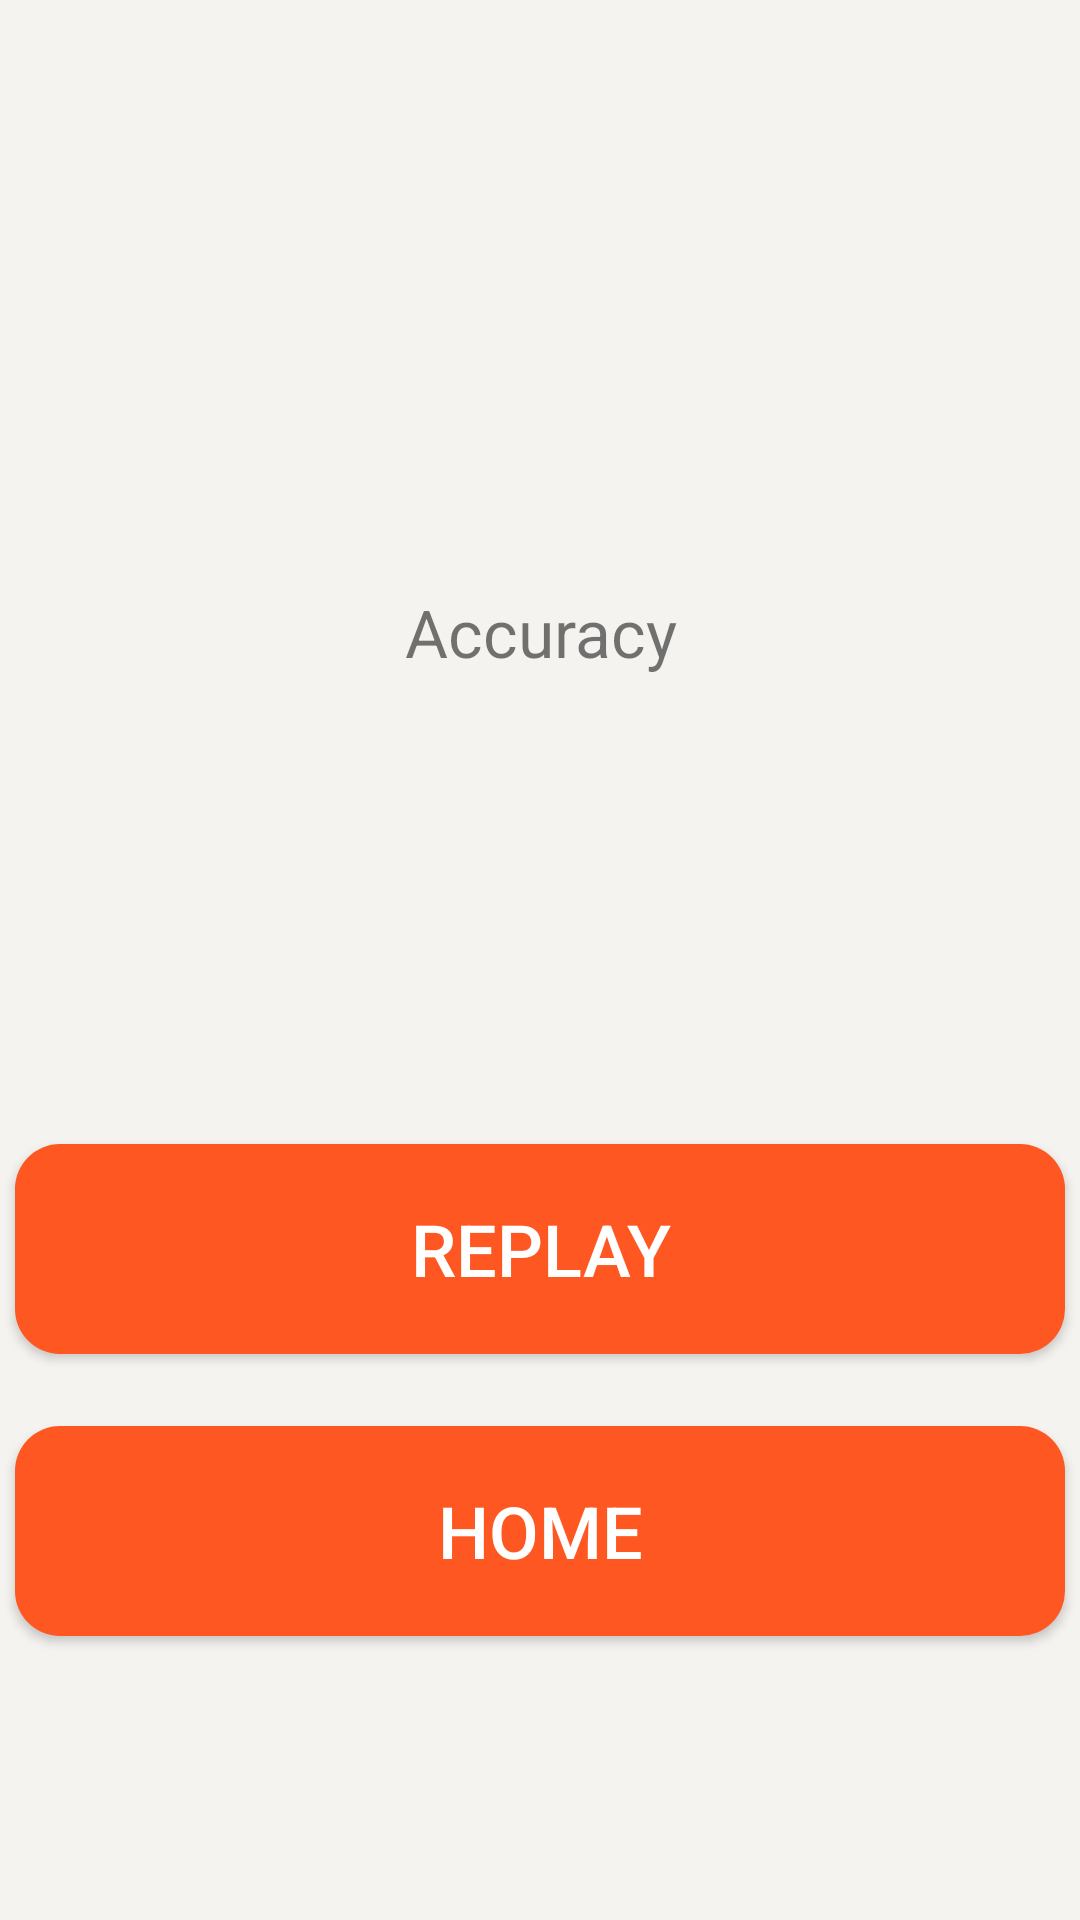

Write the Android layout XML for this screen, with the resource values it uses.
<!-- AndroidManifest.xml: application theme AppTheme -->
<!-- res/layout/activity_show_score.xml -->
<?xml version="1.0" encoding="utf-8"?>
<androidx.constraintlayout.widget.ConstraintLayout xmlns:android="http://schemas.android.com/apk/res/android"
    xmlns:app="http://schemas.android.com/apk/res-auto"
    xmlns:tools="http://schemas.android.com/tools"
    android:layout_width="match_parent"
    android:layout_height="match_parent"
    android:background="@color/bgGray"
    tools:context=".ShowScoreActivity">

    <TextView
        android:id="@+id/textView4"
        android:layout_width="match_parent"
        android:layout_height="wrap_content"
        android:text=""
        android:textAlignment="center"
        android:textSize="86sp"
        app:layout_constraintBottom_toBottomOf="parent"
        app:layout_constraintEnd_toEndOf="parent"
        app:layout_constraintHorizontal_bias="0.0"
        app:layout_constraintStart_toStartOf="parent"
        app:layout_constraintTop_toTopOf="parent"
        app:layout_constraintVertical_bias="0.114" />

    <TextView
        android:id="@+id/textView5"
        android:layout_width="match_parent"
        android:layout_height="wrap_content"
        android:text="@string/accuracy"
        android:textAlignment="center"
        android:textSize="22sp"
        app:layout_constraintBottom_toBottomOf="parent"
        app:layout_constraintEnd_toEndOf="parent"
        app:layout_constraintHorizontal_bias="0.0"
        app:layout_constraintStart_toStartOf="parent"
        app:layout_constraintTop_toBottomOf="@+id/textView4"
        app:layout_constraintVertical_bias="0.05" />

    <Button
        android:id="@+id/button"
        android:layout_width="350dp"
        android:layout_height="70dp"
        android:layout_marginTop="156dp"
        android:background="@drawable/button_bg"
        android:onClick="replayRound"
        android:text="@string/replay"
        android:textColor="#fff"
        android:textSize="24sp"
        app:layout_constraintEnd_toEndOf="parent"
        app:layout_constraintHorizontal_bias="0.491"
        app:layout_constraintStart_toStartOf="parent"
        app:layout_constraintTop_toBottomOf="@+id/textView5" />

    <Button
        android:layout_width="350dp"
        android:layout_height="70dp"
        android:layout_marginTop="17dp"
        android:background="@drawable/button_bg"
        android:onClick="backToHome"
        android:text="@string/home"
        android:textColor="#fff"
        android:textSize="24sp"
        app:layout_constraintBottom_toBottomOf="parent"
        app:layout_constraintEnd_toEndOf="parent"
        app:layout_constraintHorizontal_bias="0.491"
        app:layout_constraintStart_toStartOf="parent"
        app:layout_constraintTop_toBottomOf="@+id/button"
        app:layout_constraintVertical_bias="0.068" />

</androidx.constraintlayout.widget.ConstraintLayout>
<!-- resources referenced by this layout -->
<resources>
  <color name="bgGray">#F4F3F0</color>
  <!-- drawable button_bg (drawable) -->
  <?xml version="1.0" encoding="utf-8"?>
  <selector xmlns:android="http://schemas.android.com/apk/res/android">
      
      <item android:state_focused="false" android:state_selected="false" android:state_pressed="false" android:drawable="@drawable/rounded_field" />
      <item android:state_focused="false" android:state_selected="true" android:state_pressed="false" android:drawable="@drawable/rounded_field" />
      
      <item android:state_focused="true" android:state_selected="false" android:state_pressed="false" android:drawable="@drawable/button_press" />
      <item android:state_focused="true" android:state_selected="true" android:state_pressed="false" android:drawable="@drawable/button_press" />
      
      <item android:state_pressed="true" android:drawable="@drawable/button_press" />
  </selector>
  <string name="accuracy">Accuracy</string>
  <string name="home">HOME</string>
  <string name="replay">Replay</string>
  <style name="AppTheme" parent="Theme.AppCompat.Light.DarkActionBar">
          
          <item name="colorPrimary">@color/colorPrimary</item>
          <item name="colorPrimaryDark">@color/bgGray</item>
          <item name="colorAccent">@color/colorAccent</item>
          <item name="windowActionBar">false</item>
          <item name="windowNoTitle">true</item>
  
      </style>
  <!-- drawable rounded_field (drawable) -->
  <?xml version="1.0" encoding="utf-8"?>
  <shape xmlns:android="http://schemas.android.com/apk/res/android"
      android:shape="rectangle"
      android:padding="10dp">
  
      <solid android:color="@color/colorAccent" />
      <corners
          android:bottomRightRadius="15dp"
          android:bottomLeftRadius="15dp"
          android:topLeftRadius="15dp"
          android:topRightRadius="15dp" />
  </shape>
  <!-- drawable button_press (drawable) -->
  <?xml version="1.0" encoding="utf-8"?>
      <shape xmlns:android="http://schemas.android.com/apk/res/android"
          android:shape="rectangle"
          android:padding="10dp">
  
          <solid android:color="#B4FF5722" />
          <corners
              android:bottomRightRadius="15dp"
              android:bottomLeftRadius="15dp"
              android:topLeftRadius="15dp"
              android:topRightRadius="15dp" />
      </shape>
  <color name="colorPrimary">#B9F4F3F0</color>
  <color name="colorAccent">#FF5722 </color>
</resources>
